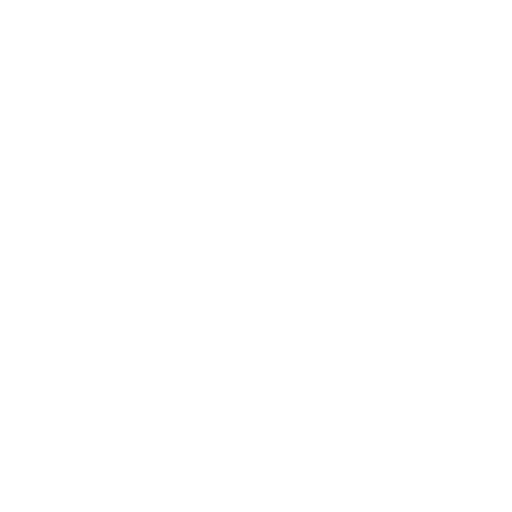
t = 0.00 s
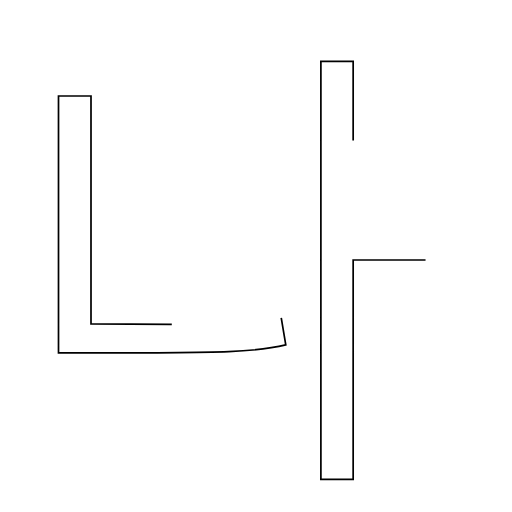
t = 1.25 s
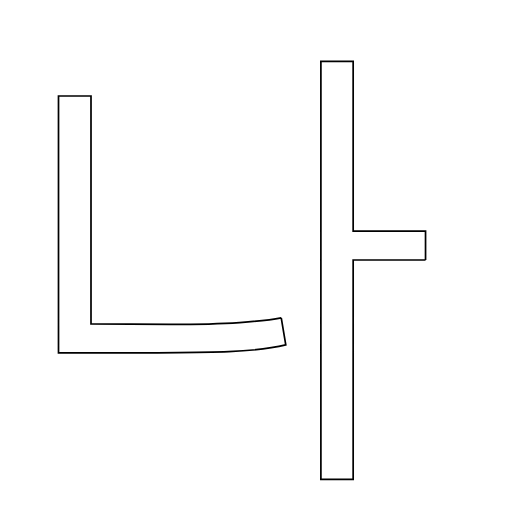
t = 2.50 s
t = 3.75 s: frame unchanged from t = 2.50 s, image omitted
t = 5.00 s: frame unchanged from t = 2.50 s, image omitted

The animated SVG that drew these frames (rendered in a browser with its animation timeline set to each time). Animation: 1 SMIL element (animate=1); one cycle of 5.00 s.

<?xml version="1.0" encoding="UTF-8"?>
<svg xmlns="http://www.w3.org/2000/svg"
     viewBox="0 0 600 600" width="300" height="300"
     preserveAspectRatio="xMidYMid meet">
  <g transform="scale(2, 2) translate(0, -225)">
    <path d="M249.34 377.35L206.93 377.35L206.93 505.83L188.02 505.83L188.02 260.94L206.93 260.94L206.93 360.47L249.34 360.47L249.34 377.35ZM164.79 411.25L167.45 427.12Q155.01 430.17 134.06 430.99Q113.12 431.82 34.28 431.82L34.28 431.82L34.28 281.25L53.32 281.25L53.32 414.80L99.79 415.06Q124.54 415.06 140.41 413.98Q156.28 412.90 164.79 411.25L164.79 411.25Z" stroke="black" fill="none" stroke-dasharray="2000" stroke-dashoffset="2000">
        <animate attributeName="stroke-dashoffset" from="2000" to="0" dur="5s" fill="freeze" />
      </path>
  </g>
</svg>